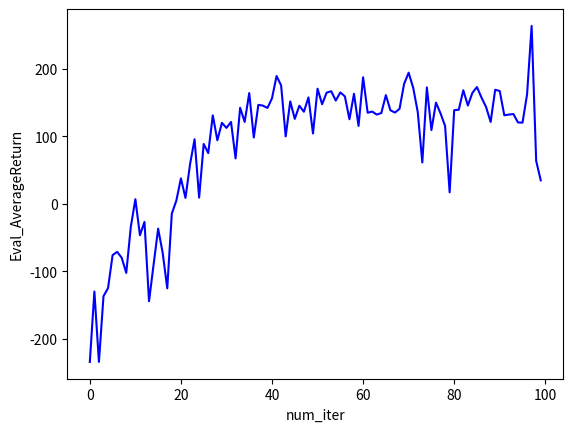

Write the Python code that produced this figure.
import numpy as np
import matplotlib.pyplot as plt

x = np.arange(0, 100, 1)


# # Q2
# y = [10.560976, 22.3, 25.5, 24.235294, 28.571428, 54.333332, 40.916668, 40.2, 51.25, 60.375, 85.0, 84.0, 51.875, 51.0, 43.6, 40.6, 44.666668, 60.42857, 70.5, 80.0, 84.8, 116.75, 94.2, 70.166664, 145.33333, 103.0, 102.5, 99.2, 93.6, 108.75, 155.0, 136.0, 144.66667, 136.0, 146.66667, 177.0, 133.33333, 152.66667, 122.5, 130.5, 128.25, 101.75, 122.25, 114.0, 112.0, 126.75, 167.33333, 182.0, 167.0, 93.166664, 111.25, 238.0, 217.33333, 277.5, 179.66667, 139.0, 159.0, 125.0, 112.0, 106.5, 99.6, 97.6, 135.33333, 118.0, 167.0, 137.33333, 271.5, 221.0, 216.0, 154.33333, 138.0, 150.66667, 159.0, 149.0, 126.0, 138.25, 163.0, 235.0, 508.5, 575.5, 1000.0, 1000.0, 1000.0, 1000.0, 1000.0, 169.33333, 319.0,255.66667, 216.33333, 171.66667, 1000.0, 1000.0, 1000.0, 1000.0, 1000.0, 1000.0, 1000.0, 1000.0, 1000.0, 399.0]

#Q3
y = [-234.24428, -129.98991, -234.2185, -136.96571, -124.93392, -76.143074, -71.27785, -80.06578, -102.47409, -34.291733, 6.7026343, -46.69129, -26.978142, -144.41348, -90.17137, -36.96009, -72.89101, -125.28125, -14.747511, 4.697672, 37.464554, 8.558002, 58.246307, 95.407104, 8.978864, 88.44975, 74.94548, 130.77501, 93.928116, 119.740524, 112.21506, 121.084785, 67.035995, 142.05394, 121.04087, 163.79233, 98.02646, 146.33693, 145.22047, 141.74182, 156.11456, 189.03029, 175.22272, 99.65207, 151.47115, 125.60962, 145.0532, 136.15039, 157.3613, 103.93248, 170.27077, 147.2374, 164.44452, 166.4908, 152.68842, 164.72725, 158.88269, 125.010216, 162.6553, 115.146, 187.17993, 134.68256, 136.3533, 131.94269, 134.22153, 160.76295, 138.26309, 134.9484, 140.46089, 177.32785, 193.9887, 171.61076, 135.64406, 61.036983, 172.15927, 109.051765, 149.6141, 133.7323, 115.14198, 16.830664, 138.50018, 139.11531, 167.95932, 145.39497, 164.12872, 172.69553, 156.97197, 143.1495, 121.0138, 168.68542, 166.8164, 130.92068, 131.9448, 132.7227, 120.30432, 119.97939, 161.77873, 263.20358, 63.393032, 34.64991]


plt.xlabel('num_iter')
plt.ylabel('Eval_AverageReturn')
# plt.plot(x, y, 'b')


# plt.xlabel('n_iter')
# plt.ylabel('performance')
# plt.plot(x, y_ant_train, 'b', x, y_ant_eval, "r")
# plt.bar(x, height=y_ant_loss, width=0.3)

# fig, ax1 = plt.subplots()


# color = 'tab:blue'
# ax1.set_xlabel('n_iter')
# ax1.set_ylabel('mean performance', color=color)

plt.plot(x, y, 'b')
# plt.plot(x, y2, 'r', label="-rtg -dsa")
# plt.plot(x, y3, 'b', label="-rtg")


# ax1.axhline(y=3772, color='r', label="expert mean", linestyle='-')
# ax1.axhline(y=442, color='y', label="behavior cloning", linestyle='-')
# ax1.tick_params(axis='y', labelcolor=color)
# plt.legend(loc="lower right")
#
# ax2 = ax1.twinx()
#
# color = 'tab:red'
# ax2.set_ylabel('eval loss', color=color)  # we already handled the x-label with ax1
# ax2.bar(x, height=y_hopper_loss, width=0.3, color=color)
# ax2.tick_params(axis='y', labelcolor=color)
#
# plt.title("Batch: 5000")
# fig.tight_layout()


# t = np.arange(0., 5., 0.2)
# plt.plot([1, 2, 3, 4], [1, 4, 9, 16], 'r')
#
# plt.bar([1, 2, 3, 4], height=[1, 4, 9, 16], width=0.3)


# plt.plot(t, t, 'b--', t, t**2, 'bs', t, t**3, 'g^')
# plt.ylabel('some numbers')
plt.show()







# # Q1
# y1 = [29.642857, 25.1875, 44.88889, 81.0, 41.0, 47.22222, 53.25, 59.714287, 81.0, 90.6, 161.33333, 158.0, 100.5, 71.833336, 79.833336, 160.66667, 161.33333, 167.0, 134.33333, 71.333336, 121.0, 103.75, 111.5, 82.8, 82.0, 108.25, 115.25, 83.5, 73.166664, 86.6, 116.25, 117.25, 93.6, 110.0, 112.75, 93.0, 139.0, 78.666664, 148.0, 104.5, 112.0, 57.714287, 100.6, 68.333336, 186.66667, 172.0, 200.0, 200.0, 200.0, 200.0, 200.0, 200.0, 200.0, 200.0, 200.0, 200.0, 200.0, 200.0, 200.0, 200.0, 200.0, 200.0, 200.0, 200.0, 200.0, 200.0, 200.0, 200.0, 200.0, 200.0, 200.0, 200.0, 200.0, 200.0, 200.0, 200.0, 200.0, 200.0, 200.0, 140.0, 200.0, 200.0, 200.0, 200.0, 200.0, 152.66667, 200.0, 200.0, 104.8, 200.0, 144.0, 200.0, 89.6, 200.0, 200.0, 200.0, 200.0, 200.0, 200.0, 200.0]
#
# y2 = [32.307693, 41.1, 60.285713, 50.666668, 72.666664, 75.0, 73.0, 68.5, 67.333336, 97.6, 83.0, 173.66667, 144.33333, 137.0, 147.0, 200.0, 200.0, 182.33333, 200.0, 200.0, 185.33333, 127.25, 141.33333, 138.33333, 112.75, 127.25, 141.33333, 139.0, 188.33333, 184.33333, 188.0, 200.0, 200.0, 200.0, 200.0, 200.0, 200.0, 200.0, 200.0, 200.0, 200.0, 200.0, 200.0, 200.0, 200.0, 200.0, 200.0, 200.0, 200.0, 200.0, 200.0, 200.0, 106.6, 106.6, 37.18182, 42.3, 46.11111, 59.57143, 69.166664, 69.666664, 71.166664, 103.0, 109.25, 112.5, 118.5, 147.33333, 127.25, 151.33333, 200.0, 181.0, 200.0, 182.0, 200.0, 200.0, 200.0, 167.66667, 154.66667, 173.33333, 169.33333, 180.33333, 182.0, 191.33333, 200.0, 200.0,200.0, 200.0, 200.0, 200.0, 200.0, 200.0, 200.0, 197.66667, 193.33333, 200.0, 175.66667, 171.0, 174.66667, 178.0, 185.66667, 177.33333]
#
# y3 = [32.307693, 36.454544, 51.5, 46.333332, 68.666664, 89.6, 81.0, 91.0, 86.8, 106.5, 148.33333, 125.5, 171.66667, 136.66667, 129.25, 138.66667, 155.66667, 150.33333, 161.33333, 144.75, 158.66667, 119.5, 112.4, 125.0, 165.0, 121.0, 162.0, 148.0, 133.33333, 177.0, 192.33333, 189.33333, 200.0, 200.0, 200.0, 200.0, 200.0, 200.0, 200.0, 200.0, 200.0, 200.0, 200.0, 200.0, 200.0, 200.0, 200.0, 200.0, 200.0, 200.0, 200.0, 200.0, 200.0, 200.0, 200.0, 200.0, 200.0, 200.0,200.0, 200.0, 200.0, 200.0, 200.0, 200.0, 200.0, 200.0, 200.0, 200.0, 200.0, 200.0, 200.0, 200.0, 200.0, 200.0, 200.0, 200.0, 200.0, 200.0, 200.0, 200.0, 200.0, 200.0, 200.0, 200.0, 200.0, 200.0, 200.0, 200.0, 195.66667, 174.0, 156.0, 137.66667, 130.0, 117.75, 114.75, 117.5, 117.25, 108.25, 112.0, 117.25]

# y1 = [46.555557, 40.0, 52.666668, 47.555557, 51.5, 75.85714, 71.833336, 64.85714, 88.166664, 69.166664, 156.66667, 139.66667, 135.66667, 165.0, 145.0, 179.0, 147.66667, 138.0, 139.0, 108.25, 140.66667, 115.75, 115.5, 100.8, 106.25, 89.2, 100.75, 154.66667, 110.25, 107.0, 129.5, 123.25, 117.25, 139.0, 128.5, 152.33333, 200.0, 156.66667, 135.66667, 164.66667, 178.66667, 200.0, 191.33333, 200.0, 176.33333, 200.0, 175.66667, 200.0, 200.0, 200.0, 200.0, 200.0, 200.0, 200.0, 200.0, 200.0, 200.0, 200.0, 189.66667, 200.0, 185.66667, 200.0, 200.0, 179.33333, 196.0, 168.66667, 187.0, 200.0, 194.0, 196.33333, 161.0, 132.0, 147.33333, 103.5, 98.6, 107.25, 104.5, 108.0, 117.0, 113.5, 121.0, 122.0, 124.0,126.0, 130.5, 133.0, 135.66667, 173.66667, 200.0, 194.0, 200.0, 200.0, 200.0, 200.0, 200.0, 200.0, 200.0, 200.0, 200.0, 200.0]
#
# y2 = [35.846153, 50.25, 49.22222, 72.166664, 57.142857, 78.0, 85.4, 112.0, 166.66667, 200.0, 200.0, 190.33333, 187.66667, 200.0, 200.0, 200.0, 193.66667, 200.0, 200.0, 200.0, 200.0, 200.0, 200.0, 200.0, 200.0, 200.0, 200.0, 200.0, 200.0, 200.0, 200.0, 200.0, 200.0, 200.0, 200.0, 200.0, 200.0, 200.0, 200.0, 200.0, 200.0, 200.0, 161.0, 154.33333, 200.0, 165.0, 200.0, 200.0, 179.66667, 200.0, 200.0, 200.0, 200.0, 200.0, 200.0, 200.0, 200.0, 200.0, 200.0, 200.0, 200.0, 200.0, 200.0, 200.0, 200.0, 200.0, 200.0, 200.0, 200.0, 200.0, 189.66667, 200.0, 200.0, 141.33333, 200.0, 200.0, 142.33333, 194.33333, 198.33333, 200.0, 200.0, 200.0, 200.0, 200.0, 200.0, 200.0, 200.0, 200.0, 200.0, 200.0, 200.0, 200.0, 200.0, 200.0, 200.0, 200.0, 200.0, 200.0, 200.0, 200.0]
#
# y3 = [32.846153, 36.333332, 59.57143, 63.57143, 72.166664, 168.0, 125.75, 149.75, 167.0, 142.33333, 192.33333, 174.33333, 200.0, 200.0, 200.0, 200.0, 200.0, 200.0, 200.0, 195.33333, 200.0, 200.0, 200.0, 200.0, 200.0, 200.0, 200.0, 200.0,
#  200.0, 200.0, 200.0, 200.0, 200.0, 200.0, 200.0, 200.0, 200.0, 200.0, 200.0, 200.0, 200.0, 200.0, 200.0, 200.0, 200.0, 200.0, 200.0, 200.0, 200.0, 200.0, 195.66667, 192.0, 195.33333, 189.66667, 195.0, 200.0, 200.0, 184.0, 175.33333
# , 165.0, 182.0, 179.66667, 194.0, 199.66667, 195.33333, 200.0, 200.0, 200.0, 200.0, 200.0, 200.0, 200.0, 200.0, 200.0, 200.0, 200.0, 200.0, 200.0, 200.0, 200.0, 200.0, 200.0, 200.0, 200.0, 122.5, 177.33333, 173.0, 196.66667, 200.0,
# 200.0, 200.0, 200.0, 200.0, 200.0, 200.0, 200.0, 200.0, 200.0, 200.0, 200.0]